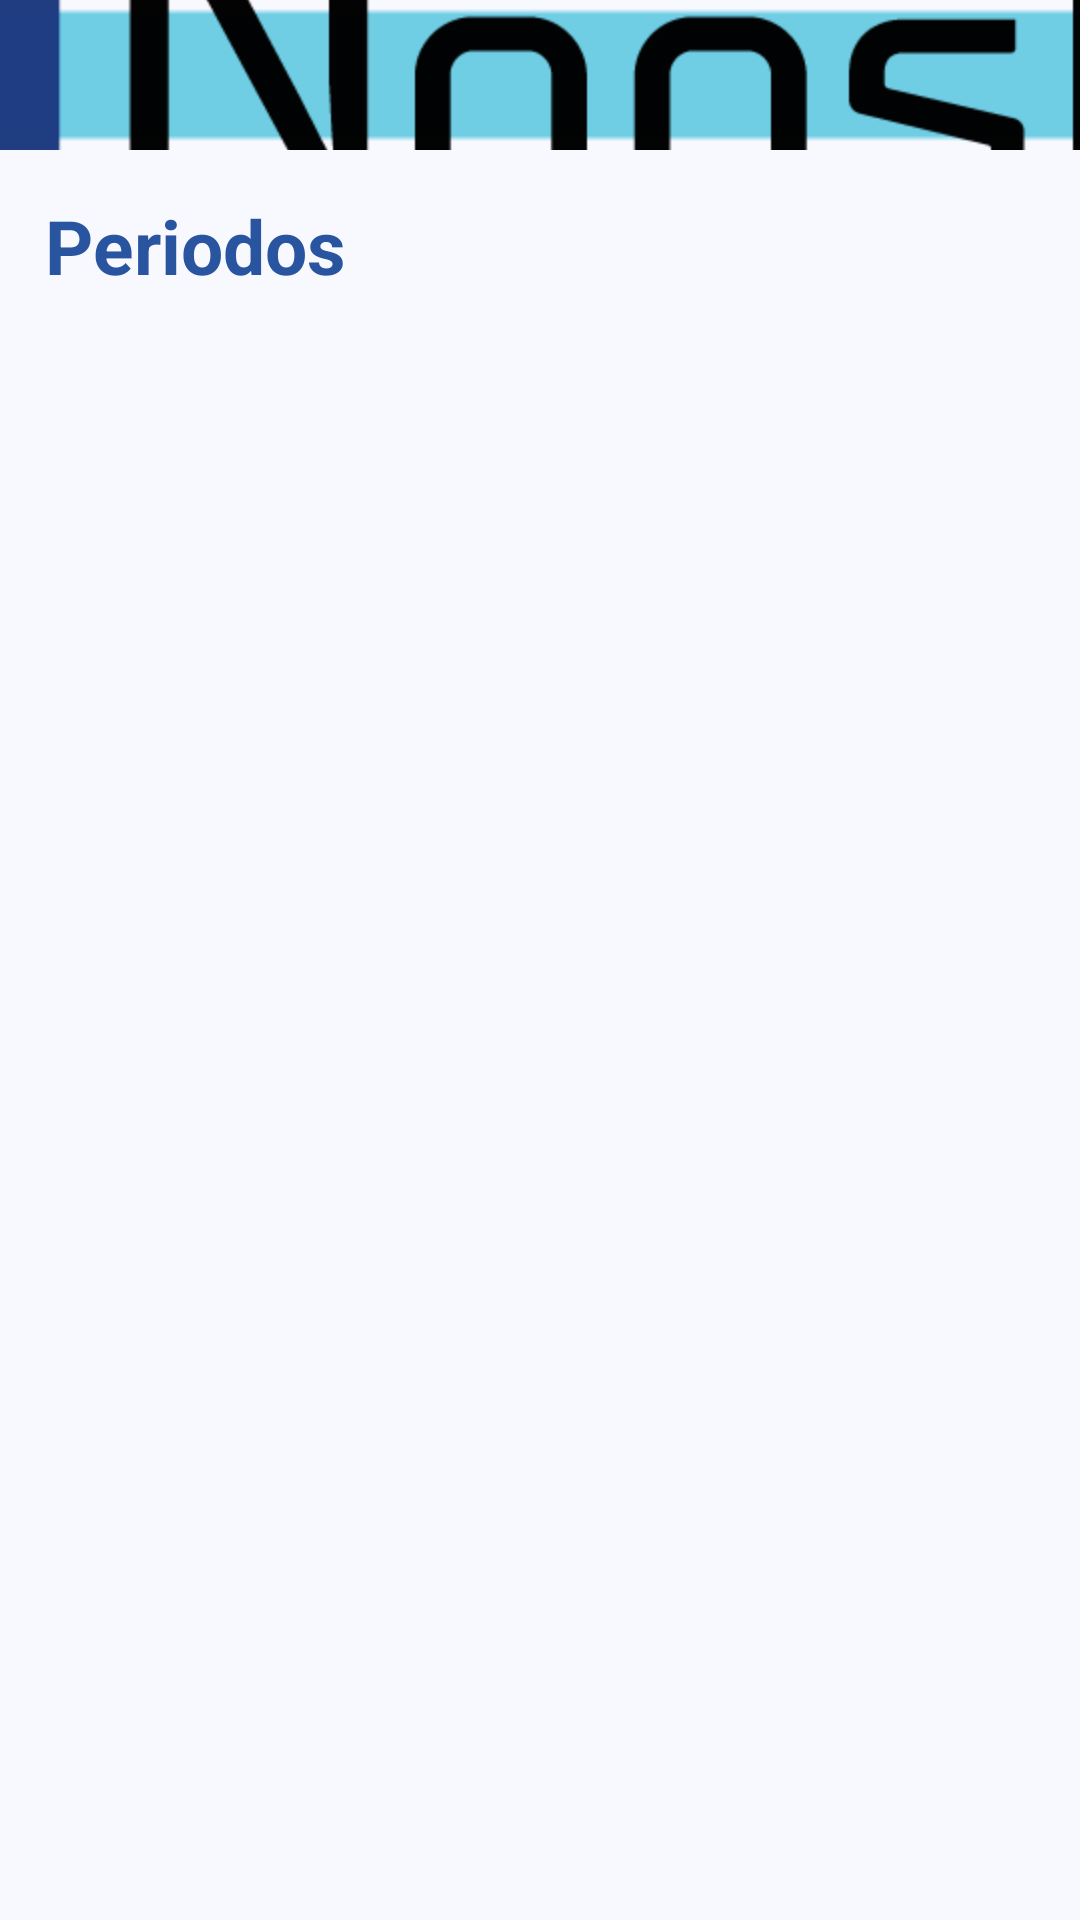

Produce the Android XML layout that renders to this screen, including the resource entries it uses.
<!-- AndroidManifest.xml: application theme android:Theme.NoTitleBar -->
<!-- res/layout/periodos_layout.xml -->
<?xml version="1.0" encoding="utf-8"?>
<LinearLayout xmlns:android="http://schemas.android.com/apk/res/android"
              xmlns:tools="http://schemas.android.com/tools"
              android:layout_width="match_parent"
              android:layout_height="match_parent"
              android:background="#f8f9fe"
              android:orientation="vertical" >

    <include layout="@layout/actionbar_layout" />

    <LinearLayout
            android:layout_width="fill_parent"
            android:layout_height="wrap_content"
            tools:ignore="Orientation">

        <TextView
                android:layout_width="fill_parent"
                android:layout_height="wrap_content"
                android:padding="15dip"
                android:text="Periodos"
                android:textColor="#ff29549f"
                android:textSize="25sp"
                android:textStyle="bold" />

        <ListView
                android:layout_width="fill_parent"
                android:layout_height="fill_parent"
                android:id="@+id/listView"/>

    </LinearLayout>

</LinearLayout>
<!-- res/layout/actionbar_layout.xml (included above) -->
<?xml version="1.0" encoding="utf-8"?>
<LinearLayout xmlns:android="http://schemas.android.com/apk/res/android"
              style="@style/ActionBarCompat" >

    <ImageView
            android:layout_width="wrap_content"
            android:layout_height="fill_parent"
            android:clickable="false"
            android:paddingLeft="15dip"
            android:scaleType="center"
            android:src="@drawable/noosbit_logo" />

</LinearLayout>
<!-- resources referenced by this layout -->
<resources>
  <!-- drawable noosbit_logo: png bitmap (drawable-hdpi, 49670 bytes) -->
  <style name="ActionBarCompat">
          <item name="android:layout_width">fill_parent</item>
          <item name="android:layout_height">50dp</item>
          <item name="android:orientation">horizontal</item>
          <item name="android:background">@drawable/actionbar_background</item>
      </style>
  <!-- drawable actionbar_background: png bitmap (drawable-hdpi, 2768 bytes) -->
</resources>
